Dataset: data (GitHub, rsobralm/Projeto-IA). Classes: bottle, can, cigarette, plastic bag and wrapper, straw.

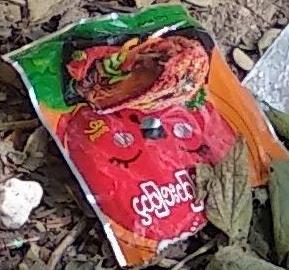
Label: plastic bag and wrapper

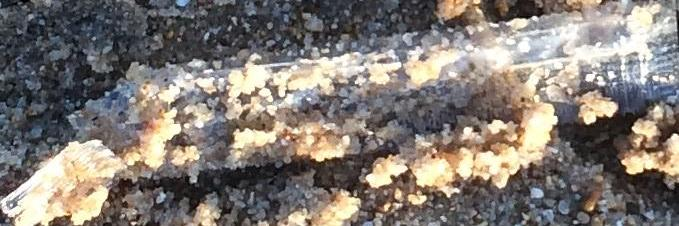
Label: plastic bag and wrapper

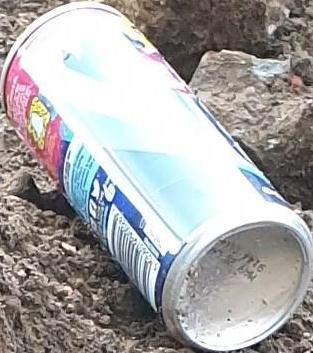
Label: can

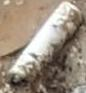
Label: cigarette

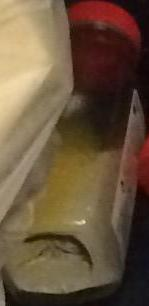
Label: bottle

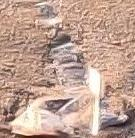
Label: plastic bag and wrapper
